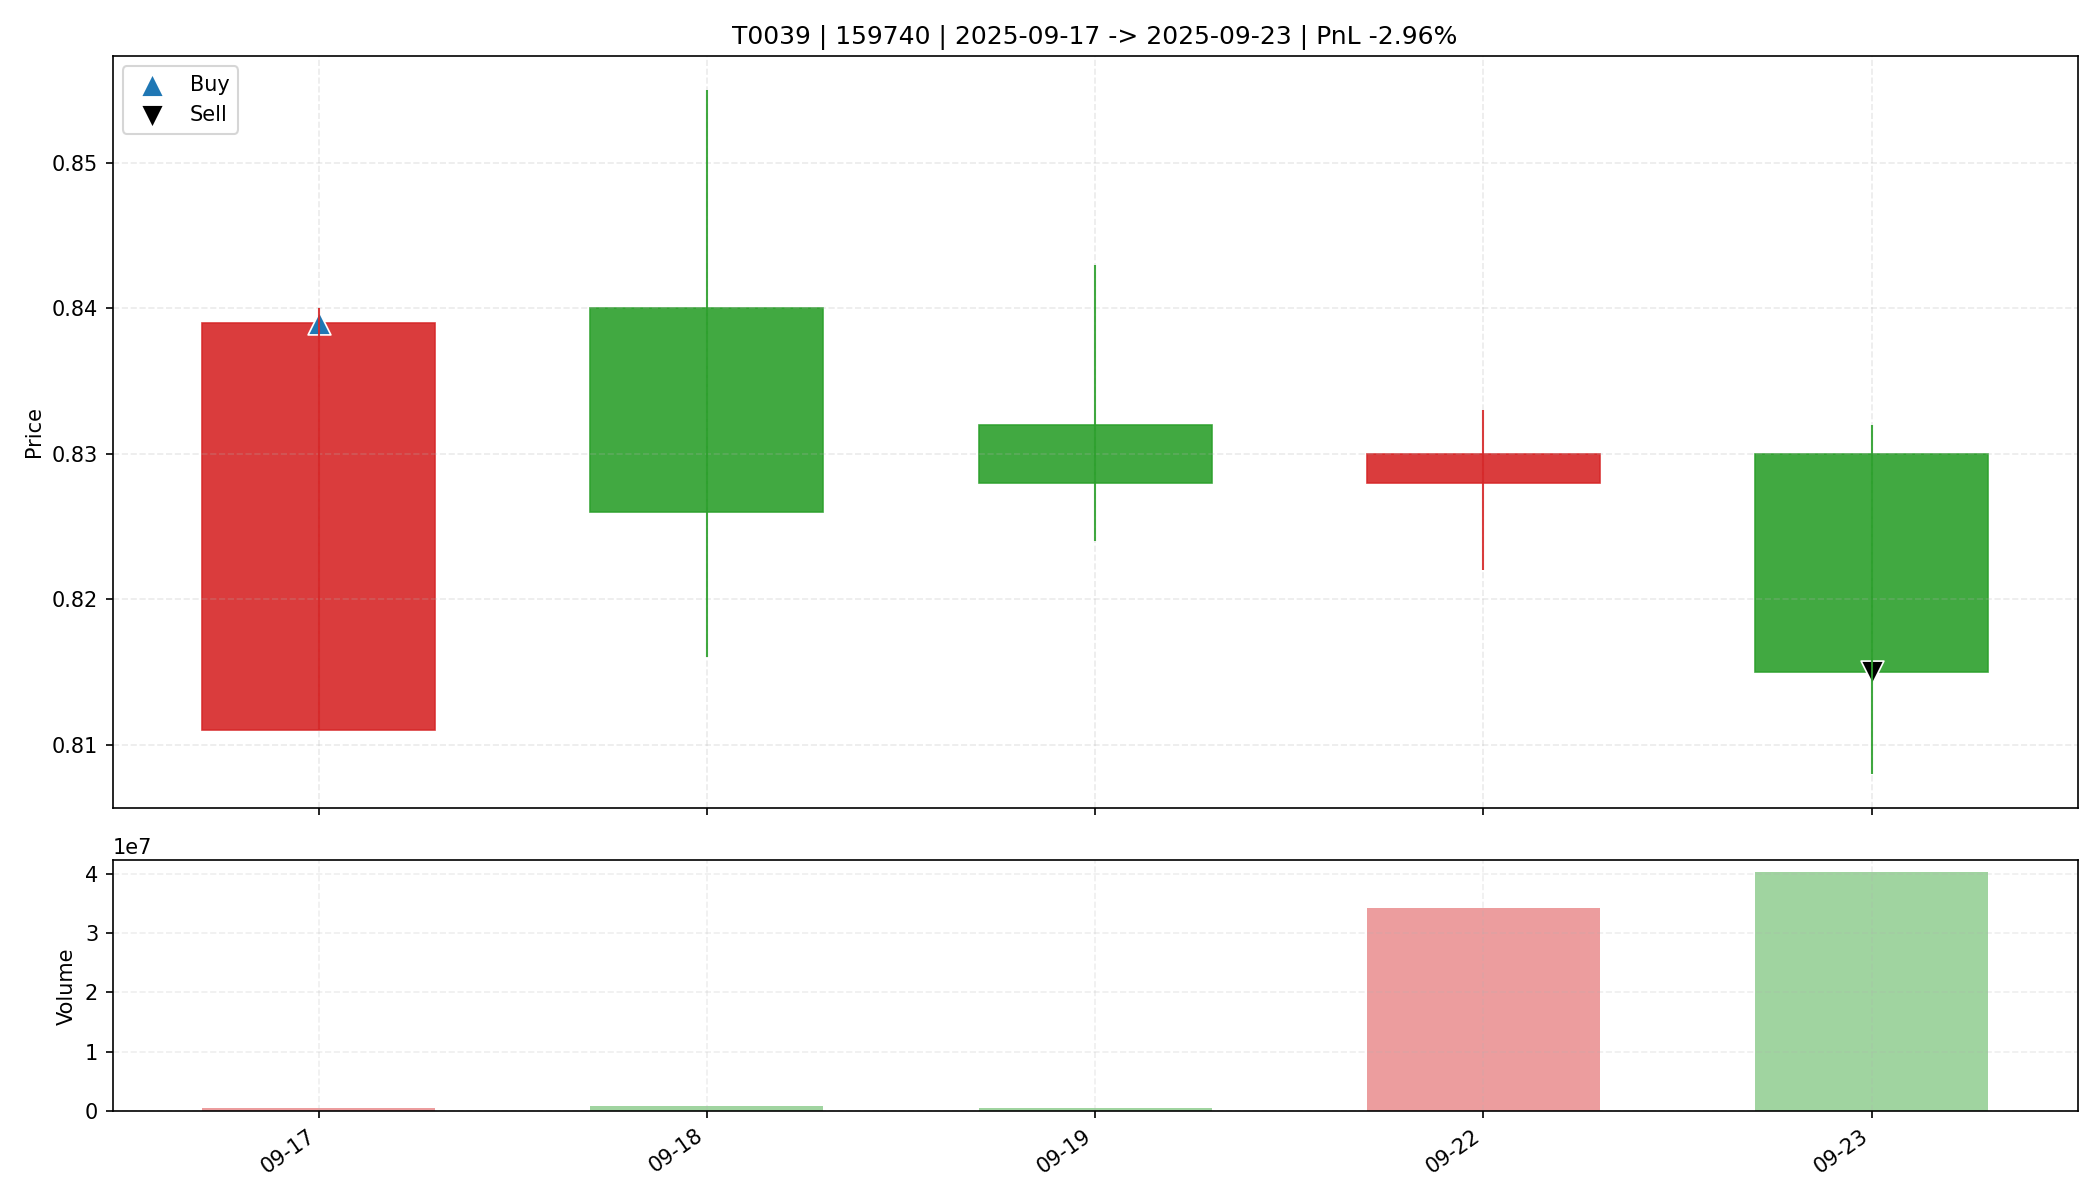

The table this chart was drawn from, first rows:
date, open, high, low, close, amount, volume, trade_id, code, buy_date, sell_date, buy_price, sell_price, matched_shares, buy_reason, sell_reason, sell_profit_pct, sell_hold_days, is_buy_day, is_sell_day, holding_day_index
2025-09-17, 0.811, 0.84, 0.811, 0.839, 3629062144, 438555, T0039, 159740, 2025-09-17, 2025-09-23, 0.839, 0.815, 19650, 前10日振幅9.6%, 阳线涨幅3.5%, 突破均线, 放量确认关闭, MACD…, 跌破动态保利线, -2.958, 4.0, True, False, 0
2025-09-18, 0.84, 0.855, 0.816, 0.826, 7299209216, 870739, T0039, 159740, 2025-09-17, 2025-09-23, 0.839, 0.815, 19650, 前10日振幅9.6%, 阳线涨幅3.5%, 突破均线, 放量确认关闭, MACD…, 跌破动态保利线, -2.958, 4.0, False, False, 1
2025-09-19, 0.832, 0.843, 0.824, 0.828, 4036398080, 484495, T0039, 159740, 2025-09-17, 2025-09-23, 0.839, 0.815, 19650, 前10日振幅9.6%, 阳线涨幅3.5%, 突破均线, 放量确认关闭, MACD…, 跌破动态保利线, -2.958, 4.0, False, False, 2
2025-09-22, 0.828, 0.833, 0.822, 0.83, 2825847040, 34157082, T0039, 159740, 2025-09-17, 2025-09-23, 0.839, 0.815, 19650, 前10日振幅9.6%, 阳线涨幅3.5%, 突破均线, 放量确认关闭, MACD…, 跌破动态保利线, -2.958, 4.0, False, False, 3
2025-09-23, 0.83, 0.832, 0.808, 0.815, 3280904192, 40189970, T0039, 159740, 2025-09-17, 2025-09-23, 0.839, 0.815, 19650, 前10日振幅9.6%, 阳线涨幅3.5%, 突破均线, 放量确认关闭, MACD…, 跌破动态保利线, -2.958, 4.0, False, True, 4
